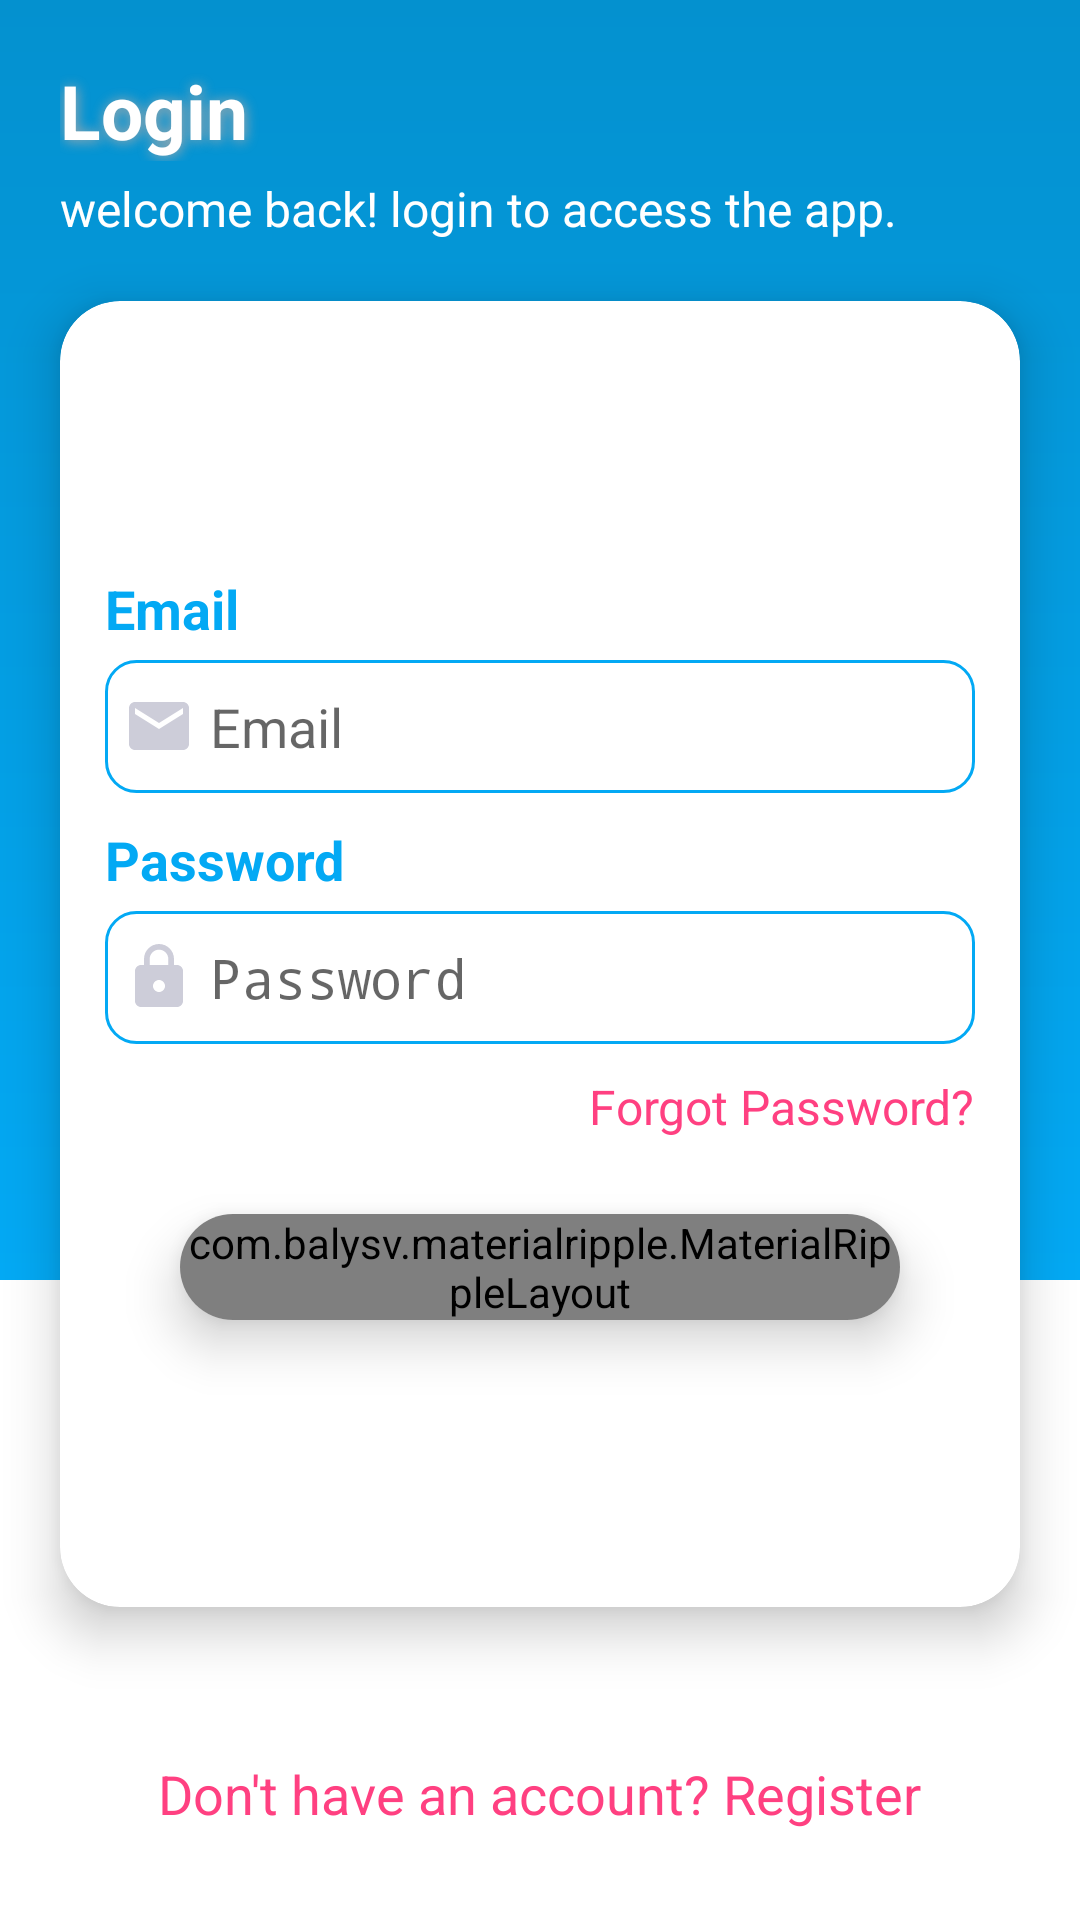

The Android layout XML behind this screen, and the referenced resources:
<!-- AndroidManifest.xml: activity theme AppTheme.NoActionBar -->
<!-- res/layout/activity_login.xml -->
<?xml version="1.0" encoding="utf-8"?>
<RelativeLayout xmlns:android="http://schemas.android.com/apk/res/android"
    xmlns:app="http://schemas.android.com/apk/res-auto"
    xmlns:tools="http://schemas.android.com/tools"
    android:layout_width="fill_parent"
    android:layout_height="fill_parent"
    android:fitsSystemWindows="true"
    android:focusable="true"
    android:focusableInTouchMode="true"
    tools:context=".authentication.LoginActivity">

    <LinearLayout
        android:layout_width="match_parent"
        android:layout_height="match_parent"
        android:orientation="vertical">
        <View
            android:layout_width="match_parent"
            android:layout_height="0dp"
            android:layout_weight="2"
            android:background="@drawable/vertical_background"
            />
        <View
            android:layout_width="match_parent"
            android:layout_height="0dp"
            android:layout_weight="1"
            android:background="@color/white"
            />


    </LinearLayout>

    <LinearLayout
        android:layout_width="match_parent"
        android:layout_height="match_parent"
        android:orientation="vertical">

        
        
        
        
        
        
        
        
        
        

        <TextView
            android:layout_width="match_parent"
            android:layout_height="wrap_content"
            android:text="@string/login"
            android:textSize="25sp"
            android:textStyle="bold"
            android:textColor="@android:color/white"
            android:layout_marginTop="20dp"
            android:layout_marginStart="20dp"
            android:shadowDx="1"
            android:shadowDy="1"
            android:shadowRadius="10"
            android:shadowColor="@android:color/darker_gray"
            />

        <TextView
            android:layout_width="match_parent"
            android:layout_height="wrap_content"
            android:text="@string/login_text"
            android:textSize="16sp"
            android:textStyle="normal"
            android:textColor="@android:color/white"
            android:layout_marginStart="20dp"
            android:layout_marginTop="5dp"
            />

        <androidx.cardview.widget.CardView
            android:layout_width="match_parent"
            android:layout_height="0dp"
            android:layout_weight="1"
            app:cardCornerRadius="20dp"
            app:cardElevation="10dp"
            android:layout_margin="20dp"
            android:background="@android:color/white"
            >

            <LinearLayout
                android:layout_width="match_parent"
                android:layout_height="match_parent"
                android:orientation="vertical"
                android:gravity="center"
                android:padding="15dp"
                >

                <TextView
                    android:layout_width="match_parent"
                    android:layout_height="wrap_content"
                    android:textColor="@color/colorPrimary"
                    android:textSize="18sp"
                    android:textStyle="bold"
                    android:text="@string/email"
                    android:layout_marginTop="@dimen/login_sign_up_text_view_margin_top"
                    android:layout_marginBottom="5dp"
                    />

                <EditText
                    android:id="@+id/login_email"
                    android:layout_width="match_parent"
                    android:layout_height="wrap_content"
                    android:hint="@string/email"
                    android:drawableStart="@drawable/ic_email_black_24dp"
                    android:inputType="textEmailAddress"
                    style="@style/editTextStyle" />

                <TextView
                    android:layout_width="match_parent"
                    android:layout_height="wrap_content"
                    android:textColor="@color/colorPrimary"
                    android:textSize="18sp"
                    android:textStyle="bold"
                    android:text="@string/password"
                    android:layout_marginTop="@dimen/login_sign_up_text_view_margin_top"
                    android:layout_marginBottom="5dp"
                    />

                <EditText
                    android:id="@+id/login_password"
                    android:layout_width="match_parent"
                    android:layout_height="wrap_content"
                    android:hint="@string/password"
                    android:drawableStart="@drawable/ic_lock_black_24dp"
                    android:inputType="textPassword"
                    style="@style/editTextStyle" />


                <TextView
                    android:id="@+id/forgot_password_tv"
                    android:layout_width="wrap_content"
                    android:layout_height="wrap_content"
                    android:text="@string/forgot_password"
                    android:textSize="@dimen/forgot_password_text_size"
                    android:textColor="@color/colorAccent"
                    android:layout_gravity="end"
                    android:layout_marginTop="@dimen/forgot_password_margin_top"
                    />

                <androidx.cardview.widget.CardView
                    android:layout_width="match_parent"
                    android:layout_height="wrap_content"
                    app:cardCornerRadius="20dp"
                    app:cardElevation="10dp"
                    android:layout_marginTop="25dp"
                    android:layout_marginStart="25dp"
                    android:layout_marginEnd="25dp"
                    android:layout_marginBottom="15dp"
                    >
                    <com.balysv.materialripple.MaterialRippleLayout
                        android:layout_width="match_parent"
                        android:layout_height="wrap_content"
                        style="@style/rippleStyleGray"
                        >
                        <Button
                            android:id="@+id/login_button"
                            android:layout_width="match_parent"
                            android:layout_height="wrap_content"
                            android:text="@string/login"
                            android:textSize="18sp"
                            android:textColor="@android:color/white"
                            android:background="@drawable/button_background"
                            />
                    </com.balysv.materialripple.MaterialRippleLayout>

                </androidx.cardview.widget.CardView>

            </LinearLayout>

        </androidx.cardview.widget.CardView>

        <TextView
            android:id="@+id/open_sign_up_tv"
            android:layout_width="wrap_content"
            android:layout_height="wrap_content"
            android:text="@string/don_t_have_an_account_register"
            android:textColor="@color/colorAccent"
            android:textSize="@dimen/do_not_have_account_text_size"
            android:layout_marginTop="@dimen/do_not_have_account_margin_top"
            android:layout_marginStart="20dp"
            android:layout_marginEnd="20dp"
            android:layout_marginBottom="30dp"
            android:layout_gravity="center_horizontal"
            />

    </LinearLayout>

</RelativeLayout>
<!-- resources referenced by this layout -->
<resources>
  <color name="colorAccent">#FF4081</color>
  <color name="colorPrimary">#03A9F4</color>
  <color name="white">#FFFFFF</color>
  <dimen name="do_not_have_account_margin_top">30dp</dimen>
  <dimen name="do_not_have_account_text_size">18sp</dimen>
  <dimen name="forgot_password_margin_top">10dp</dimen>
  <dimen name="forgot_password_text_size">16sp</dimen>
  <dimen name="login_sign_up_text_view_margin_top">10dp</dimen>
  <!-- drawable button_background (drawable) -->
  <?xml version="1.0" encoding="utf-8"?>
  <shape xmlns:android="http://schemas.android.com/apk/res/android">
  
  
  
  
      <gradient android:startColor="#03A9F4" android:endColor="#0491CF"
          android:type="linear"/>
  
  
  </shape>
  <!-- drawable ic_email_black_24dp (drawable) -->
  <vector android:height="24dp" android:tint="#CDCDD9"
      android:viewportHeight="24.0" android:viewportWidth="24.0"
      android:width="24dp" xmlns:android="http://schemas.android.com/apk/res/android">
      <path android:fillColor="#FF000000" android:pathData="M20,4L4,4c-1.1,0 -1.99,0.9 -1.99,2L2,18c0,1.1 0.9,2 2,2h16c1.1,0 2,-0.9 2,-2L22,6c0,-1.1 -0.9,-2 -2,-2zM20,8l-8,5 -8,-5L4,6l8,5 8,-5v2z"/>
  </vector>
  <!-- drawable ic_lock_black_24dp (drawable) -->
  <vector android:height="24dp" android:tint="#CDCDD9"
      android:viewportHeight="24.0" android:viewportWidth="24.0"
      android:width="24dp" xmlns:android="http://schemas.android.com/apk/res/android">
      <path android:fillColor="#FF000000" android:pathData="M18,8h-1L17,6c0,-2.76 -2.24,-5 -5,-5S7,3.24 7,6v2L6,8c-1.1,0 -2,0.9 -2,2v10c0,1.1 0.9,2 2,2h12c1.1,0 2,-0.9 2,-2L20,10c0,-1.1 -0.9,-2 -2,-2zM12,17c-1.1,0 -2,-0.9 -2,-2s0.9,-2 2,-2 2,0.9 2,2 -0.9,2 -2,2zM15.1,8L8.9,8L8.9,6c0,-1.71 1.39,-3.1 3.1,-3.1 1.71,0 3.1,1.39 3.1,3.1v2z"/>
  </vector>
  <!-- drawable vertical_background (drawable) -->
  <?xml version="1.0" encoding="utf-8"?>
  <shape xmlns:android="http://schemas.android.com/apk/res/android">
  
  
  
  
      <gradient android:endColor="#03A9F4" android:startColor="#0491CF" android:angle="270"
      android:type="linear"/>
  </shape>
  <string name="don_t_have_an_account_register">Don\'t have an account? Register</string>
  <string name="email">Email</string>
  <string name="forgot_password">Forgot Password?</string>
  <string name="login">Login</string>
  <string name="login_text">welcome back! login to access the app.</string>
  <string name="password">Password</string>
  <style name="editTextStyle">
          <item name="android:background">@drawable/edit_text_border</item>
          <item name="android:drawablePadding">5dp</item>
          <item name="android:paddingTop">10dp</item>
          <item name="android:paddingBottom">10dp</item>
          <item name="android:paddingStart">6dp</item>
          <item name="android:paddingEnd">6dp</item>
          <item name="android:textAllCaps">false</item>
          <item name="android:textColor">@color/editTextColor</item>
          <item name="android:textSize">@dimen/login_sign_up_edit_text_text_size</item>
          <item name="android:singleLine">true</item>
      </style>
  <style name="rippleStyleGray">
          <item name="mrl_rippleOverlay">true</item>              // if true, ripple is drawn in foreground; false - background
          <item name="mrl_rippleColor">#181717</item>            // color of ripple
          <item name="mrl_rippleAlpha">0.1</item>                 // alpha of ripple
      </style>
  <style name="AppTheme.NoActionBar">
          <item name="windowActionBar">false</item>
          <item name="windowNoTitle">true</item>
          <item name="android:windowFullscreen">true</item>
      </style>
  <!-- drawable edit_text_border (drawable) -->
  <?xml version="1.0" encoding="utf-8"?>
  <shape xmlns:android="http://schemas.android.com/apk/res/android"
      android:shape="rectangle">
  
      <stroke android:width="1dp" android:color="@color/colorPrimary" />
      <corners android:radius="10dp"/>
  </shape>
  <color name="editTextColor">#232324</color>
  <dimen name="login_sign_up_edit_text_text_size">18sp</dimen>
</resources>
